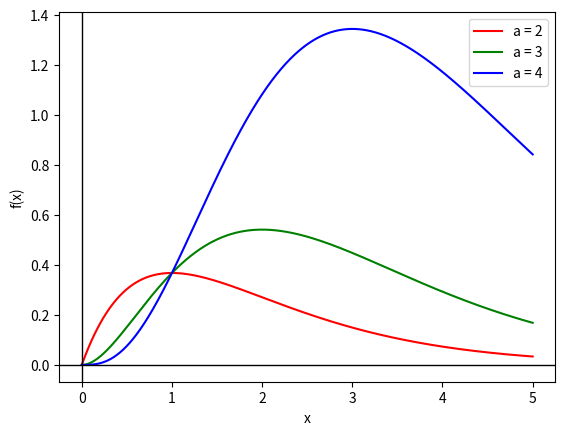

Write the Python code that produced this figure.
from numpy import exp, linspace, zeros, log
from matplotlib.pyplot import plot, show, xlabel, ylabel, legend, axhline, axvline

def integrand(a, x):
    return (x**(a-1))*exp(-x)

######################################################################
#
# Functions to calculate integration points and weights for Gaussian
# quadrature
#
# x,w = gaussxw(N) returns integration points x and integration
#           weights w such that sum_i w[i]*f(x[i]) is the Nth-order
#           Gaussian approximation to the integral int_{-1}^1 f(x) dx
# x,w = gaussxwab(N,a,b) returns integration points and weights
#           mapped to the interval [a,b], so that sum_i w[i]*f(x[i])
#           is the Nth-order Gaussian approximation to the integral
#           int_a^b f(x) dx
#
# This code finds the zeros of the nth Legendre polynomial using
# Newton's method, starting from the approximation given in Abramowitz
# and Stegun 22.16.6.  The Legendre polynomial itself is evaluated
# using the recurrence relation given in Abramowitz and Stegun
# 22.7.10.  The function has been checked against other sources for
# values of N up to 1000.  It is compatible with version 2 and version
# 3 of Python.
#
# [redacted]
# You may use, share, or modify this file freely
#
######################################################################

from numpy import ones,copy,cos,tan,pi,linspace

def gaussxw(N):

    # Initial approximation to roots of the Legendre polynomial
    a = linspace(3, 4*N-1, N)/(4*N+2)
    x = cos(pi*a+1/(8*N*N*tan(a)))

    # Find roots using Newton's method
    epsilon = 1e-15
    delta = 1.0
    while delta>epsilon:
        p0 = ones(N,float)
        p1 = copy(x)
        for k in range(1,N):
            p0,p1 = p1,((2*k+1)*x*p1-k*p0)/(k+1)
        dp = (N+1)*(p0-x*p1)/(1-x*x)
        dx = p1/dp
        x -= dx
        delta = max(abs(dx))

    # Calculate the weights
    w = 2*(N+1)*(N+1)/(N*N*(1-x*x)*dp*dp)

    return x,w

def gaussxwab(N,a,b):
    x,w = gaussxw(N)
    return 0.5*(b-a)*x+0.5*(b+a),0.5*(b-a)*w

X = linspace(0, 5, 1000)
F = zeros((3, 1000), float)
for n in range(0, 3):
    for x in range(len(X)):
        F[n, x] = integrand(n+2, X[x])

plot(X, F[0,:], 'r-', label = 'a = 2')
plot(X, F[1,:], 'g-', label = 'a = 3')
plot(X, F[2,:], 'b-', label = 'a = 4')
legend()
xlabel('x')
ylabel('f(x)')
axhline(y=0, color='k', linewidth=1)
axvline(x=0, color='k', linewidth=1)
show()

def integrand2(a, z):
    c = a-1
    x = c*z / (1-z)
    return exp(c*log(x)-x)*((1-z)*c + c*z)/(1-z)**2


def gamma(a):
    # Gaussian quadrature
    x, w = gaussxwab(50, 0, 1) 
    s = 0.0
    for k in range(50):
        s += w[k]*integrand2(a, x[k])
    return s

print(gamma(3/2))      

print('Gamma(3) =', gamma(3))
print('Gamma(6) =', gamma(6))
print('Gamma(10) =', gamma(10))

